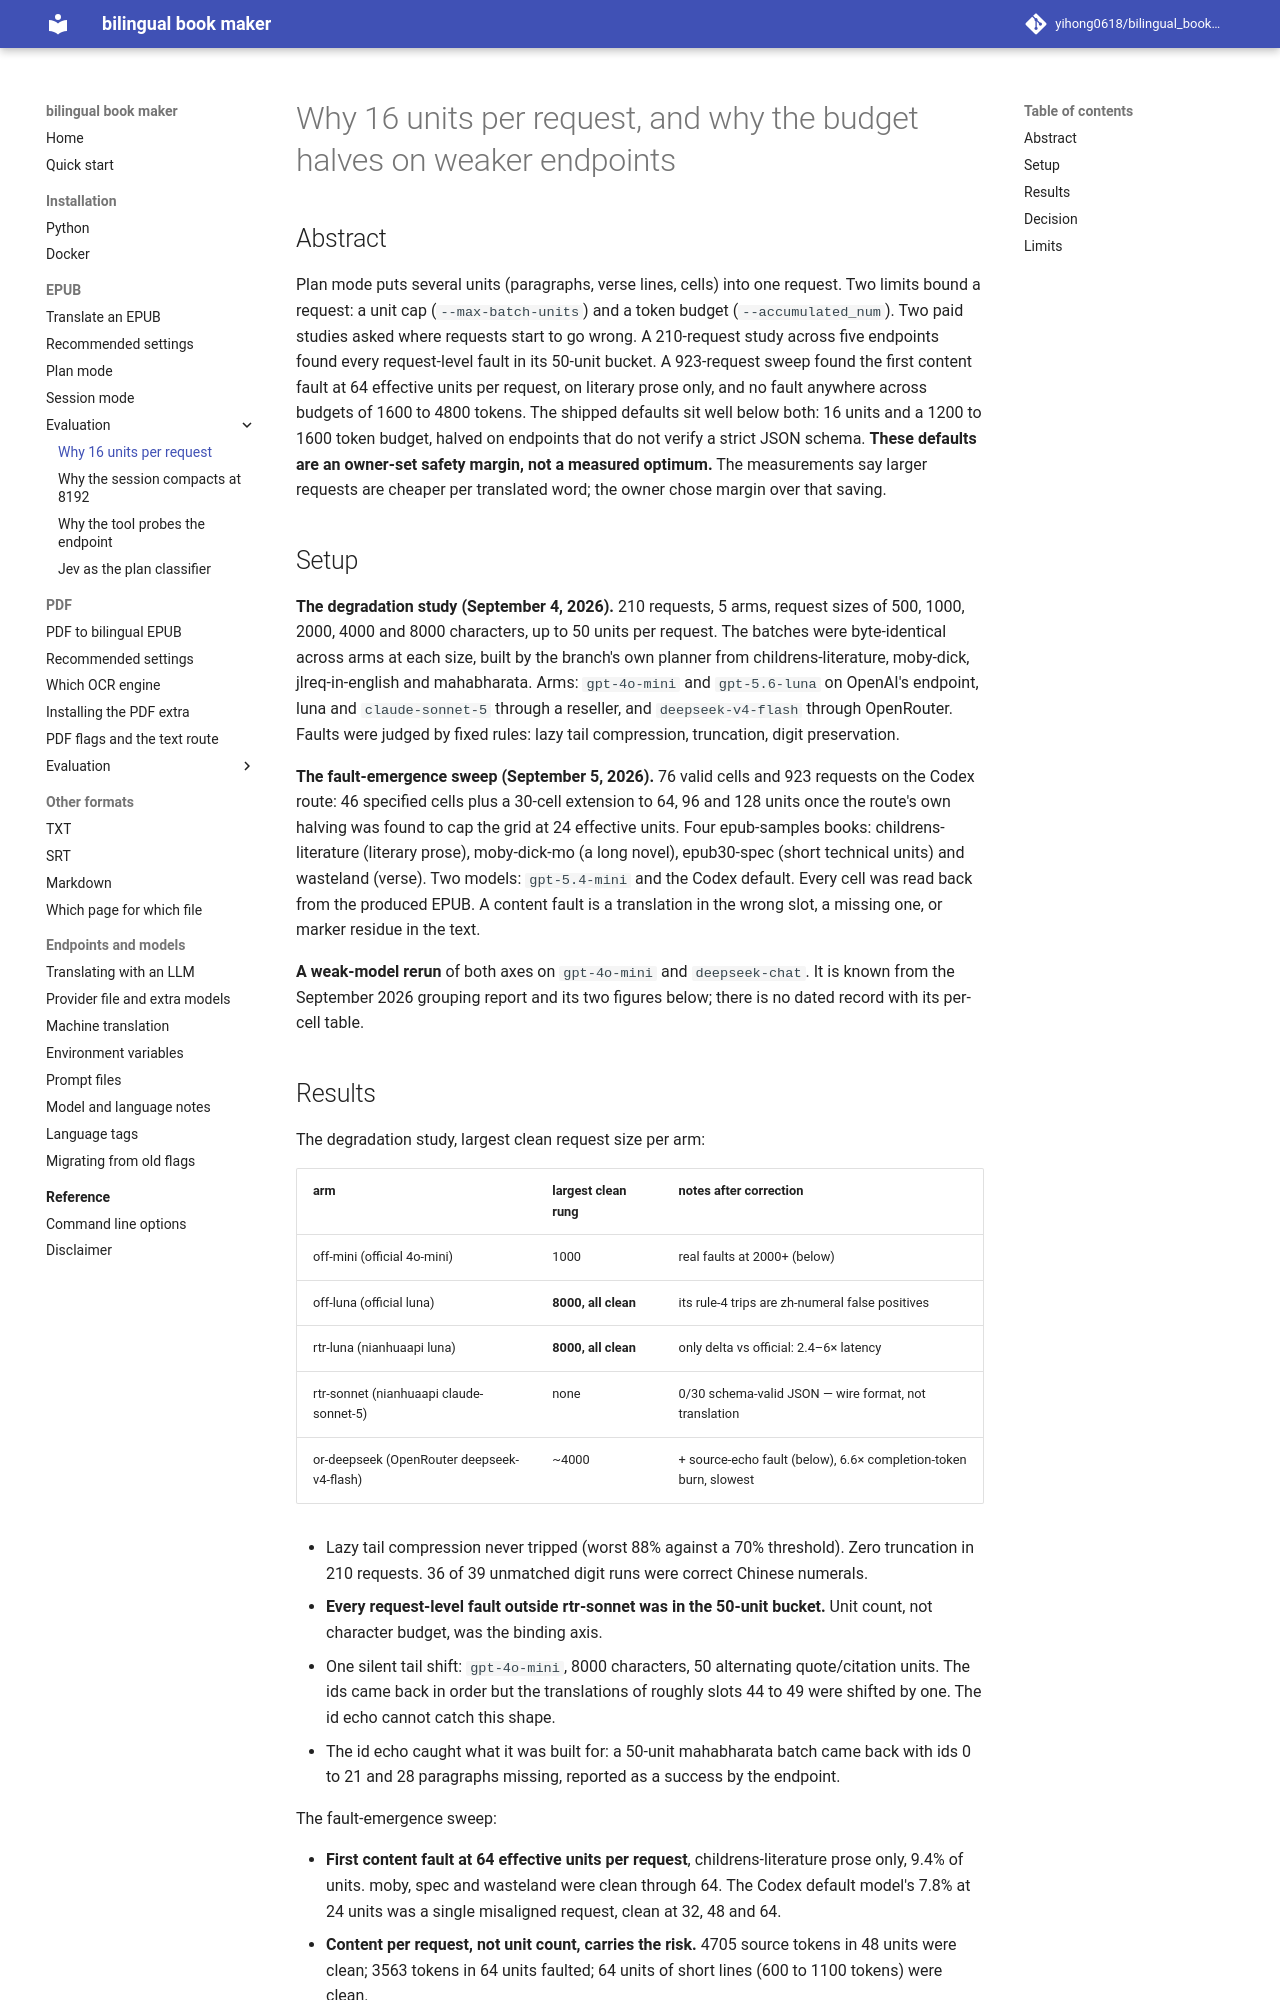

repository: yihong0618/bilingual_book_maker · page: evaluation/grouping-batch-size/index.html · generator: mkdocs

# Why 16 units per request, and why the budget halves on weaker endpoints

## Abstract

Plan mode puts several units (paragraphs, verse lines, cells) into one request. Two limits bound a request: a unit cap (`--max-batch-units`) and a token budget (`--accumulated_num`). Two paid studies asked where requests start to go wrong. A 210-request study across five endpoints found every request-level fault in its 50-unit bucket. A 923-request sweep found the first content fault at 64 effective units per request, on literary prose only, and no fault anywhere across budgets of 1600 to 4800 tokens. The shipped defaults sit well below both: 16 units and a 1200 to 1600 token budget, halved on endpoints that do not verify a strict JSON schema. **These defaults are an owner-set safety margin, not a measured optimum.** The measurements say larger requests are cheaper per translated word; the owner chose margin over that saving.

## Setup

**The degradation study (September 4, 2026).** 210 requests, 5 arms, request sizes of 500, 1000, 2000, 4000 and 8000 characters, up to 50 units per request. The batches were byte-identical across arms at each size, built by the branch's own planner from childrens-literature, moby-dick, jlreq-in-english and mahabharata. Arms: `gpt-4o-mini` and `gpt-5.6-luna` on OpenAI's endpoint, luna and `claude-sonnet-5` through a reseller, and `deepseek-v4-flash` through OpenRouter. Faults were judged by fixed rules: lazy tail compression, truncation, digit preservation.

**The fault-emergence sweep (September 5, 2026).** 76 valid cells and 923 requests on the Codex route: 46 specified cells plus a 30-cell extension to 64, 96 and 128 units once the route's own halving was found to cap the grid at 24 effective units. Four epub-samples books: childrens-literature (literary prose), moby-dick-mo (a long novel), epub30-spec (short technical units) and wasteland (verse). Two models: `gpt-5.4-mini` and the Codex default. Every cell was read back from the produced EPUB. A content fault is a translation in the wrong slot, a missing one, or marker residue in the text.

**A weak-model rerun** of both axes on `gpt-4o-mini` and `deepseek-chat`. It is known from the September 2026 grouping report and its two figures below; there is no dated record with its per-cell table.
